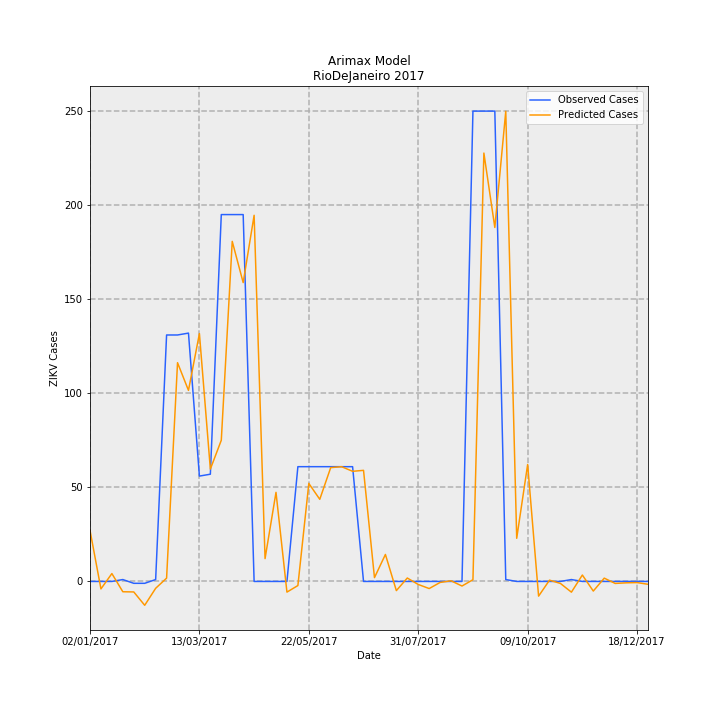

Source data for this figure (header and first rows):
Date, predictions_incidence, observed_incidence, Predicted Cases, Observed Cases, error
02/01/2017, 0.1624, 0.0, 27.14, 0.0, -27.14
09/01/2017, -0.02371, 0.0, -3.964, 0.0, 3.964
16/01/2017, 0.02502, 0.0, 4.184, 0.0, -4.184
23/01/2017, -0.03277, 0.005981, -5.48, 1.0, 6.48
30/01/2017, -0.03338, -0.005981, -5.582, -1.0, 4.582
06/02/2017, -0.07584, -0.005981, -12.68, -1.0, 11.68
13/02/2017, -0.02185, 0.005981, -3.654, 1.0, 4.654
20/02/2017, 0.01046, 0.7835, 1.749, 131.0, 129.3
27/02/2017, 0.6955, 0.7835, 116.3, 131.0, 14.73
06/03/2017, 0.6074, 0.7895, 101.6, 132.0, 30.45
13/03/2017, 0.788, 0.3349, 131.7, 56.0, -75.75
20/03/2017, 0.3571, 0.3409, 59.71, 57.0, -2.706
27/03/2017, 0.4489, 1.166, 75.05, 195.0, 119.9
03/04/2017, 1.081, 1.166, 180.8, 195.0, 14.24
10/04/2017, 0.95, 1.166, 158.8, 195.0, 36.16
17/04/2017, 1.164, 0.0, 194.6, 0.0, -194.6
24/04/2017, 0.07252, 0.0, 12.12, 0.0, -12.12
01/05/2017, 0.2833, 0.0, 47.36, 0.0, -47.36
08/05/2017, -0.03393, 0.0, -5.673, 0.0, 5.673
15/05/2017, -0.01307, 0.3649, -2.186, 61.0, 63.19
22/05/2017, 0.3116, 0.3649, 52.09, 61.0, 8.912
29/05/2017, 0.2611, 0.3649, 43.66, 61.0, 17.34
05/06/2017, 0.3618, 0.3649, 60.5, 61.0, 0.5033
12/06/2017, 0.3648, 0.3649, 60.98, 61.0, 0.01531
19/06/2017, 0.3501, 0.3649, 58.54, 61.0, 2.462
26/06/2017, 0.3532, 0.0, 59.05, 0.0, -59.05
03/07/2017, 0.01213, 0.0, 2.029, 0.0, -2.029
10/07/2017, 0.08576, 0.0, 14.34, 0.0, -14.34
17/07/2017, -0.0292, 0.0, -4.883, 0.0, 4.883
24/07/2017, 0.01088, 0.0, 1.819, 0.0, -1.819
31/07/2017, -0.009629, 0.0, -1.61, 0.0, 1.61
07/08/2017, -0.02261, 0.0, -3.78, 0.0, 3.78
14/08/2017, -0.003195, 0.0, -0.5341, 0.0, 0.5341
21/08/2017, 0.002059, 0.0, 0.3442, 0.0, -0.3442
28/08/2017, -0.01459, 0.0, -2.44, 0.0, 2.44
04/09/2017, 0.005481, 1.495, 0.9163, 250.0, 249.1
11/09/2017, 1.362, 1.495, 227.7, 250.0, 22.3
18/09/2017, 1.125, 1.495, 188.1, 250.0, 61.85
25/09/2017, 1.495, 0.005981, 249.9, 1.0, -248.9
02/10/2017, 0.1371, 0.0, 22.93, 0.0, -22.93
09/10/2017, 0.3718, 0.0, 62.16, 0.0, -62.16
16/10/2017, -0.0467, 0.0, -7.807, 0.0, 7.807
23/10/2017, 0.004042, 0.0, 0.6758, 0.0, -0.6758
30/10/2017, -0.006463, 0.0, -1.081, 0.0, 1.081
06/11/2017, -0.0341, 0.005981, -5.702, 1.0, 6.702
13/11/2017, 0.02036, 0.0, 3.404, 0.0, -3.404
20/11/2017, -0.03056, 0.0, -5.109, 0.0, 5.109
27/11/2017, 0.01048, 0.0, 1.752, 0.0, -1.752
04/12/2017, -0.006334, 0.0, -1.059, 0.0, 1.059
11/12/2017, -0.004407, 0.0, -0.7369, 0.0, 0.7369
18/12/2017, -0.003673, 0.0, -0.6142, 0.0, 0.6142
25/12/2017, -0.009045, 0.0, -1.512, 0.0, 1.512
